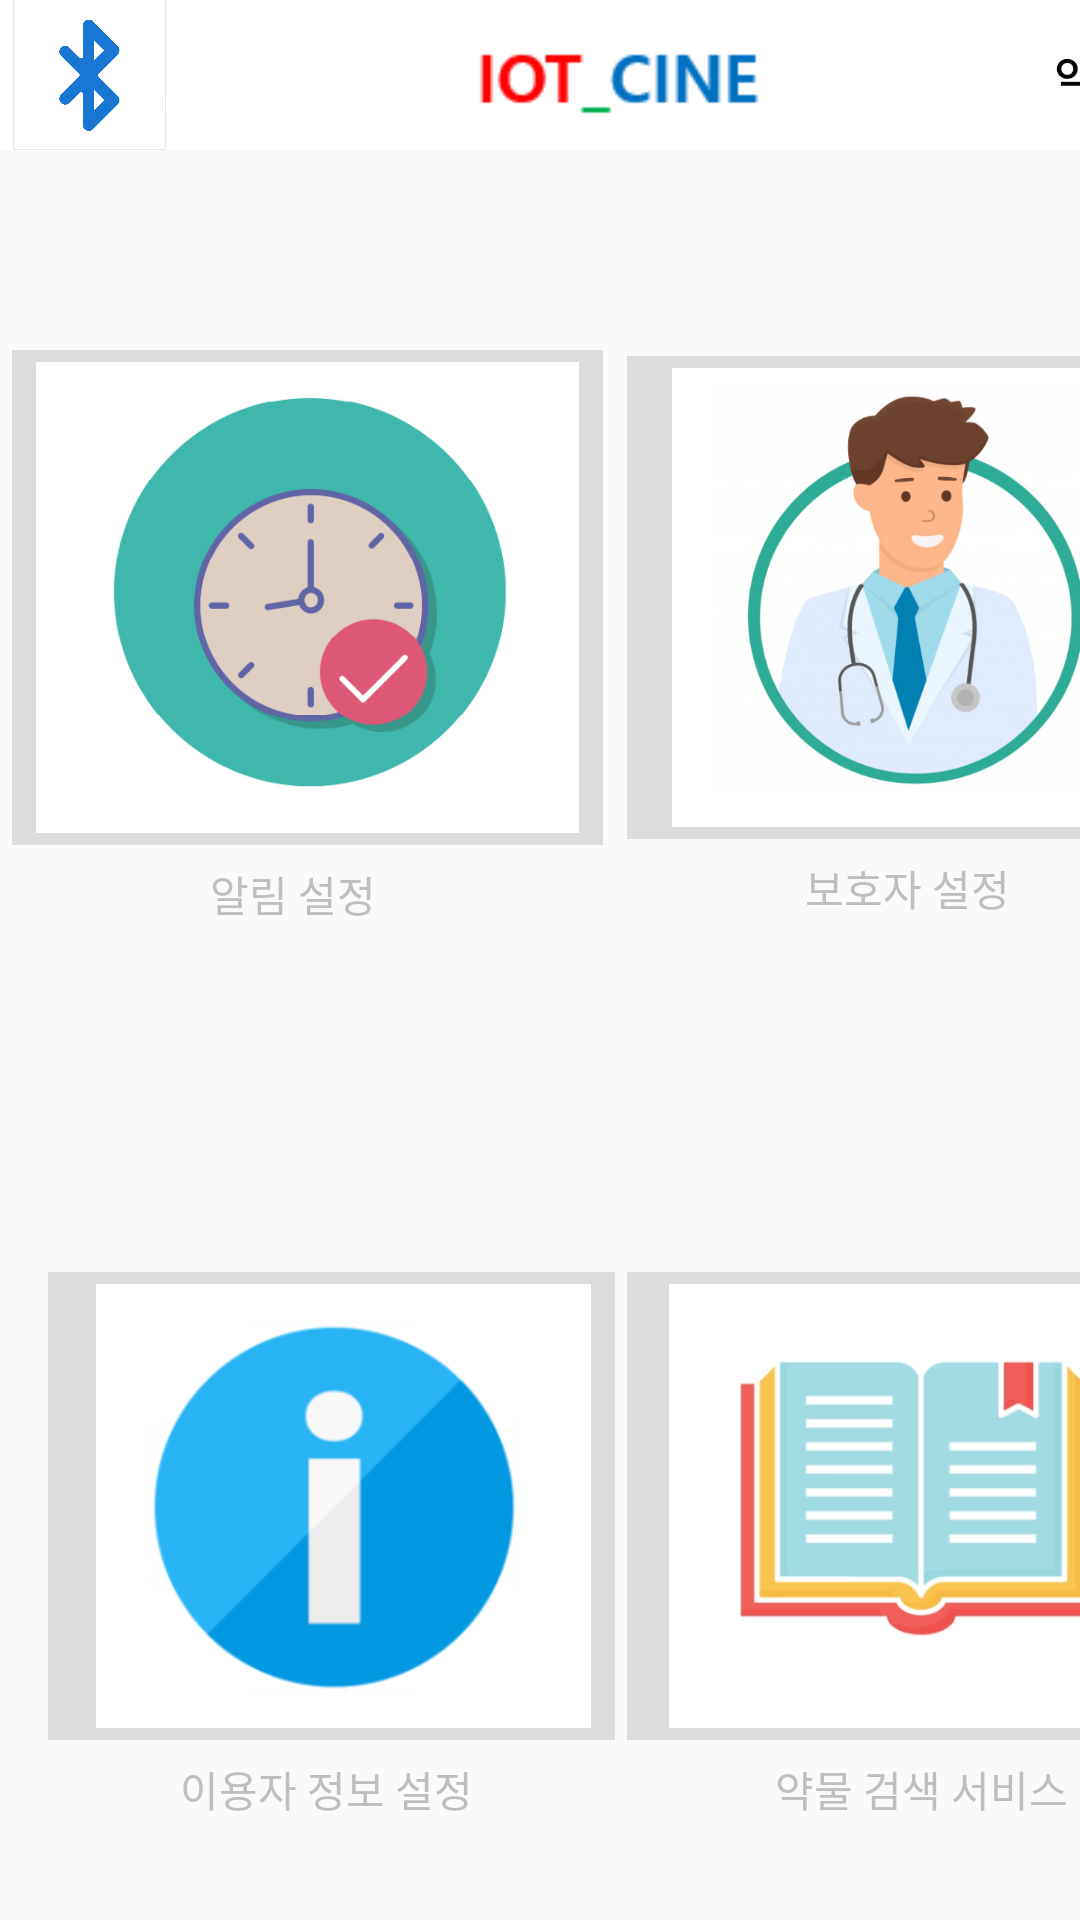

This screen was rendered from an Android layout file. Write that file and the resources it references.
<!-- AndroidManifest.xml: application theme AppTheme -->
<!-- res/layout/activity_main.xml -->
<?xml version="1.0" encoding="utf-8"?>
<LinearLayout xmlns:android="http://schemas.android.com/apk/res/android"
    xmlns:app="http://schemas.android.com/apk/res-auto"
    xmlns:tools="http://schemas.android.com/tools"
    android:layout_width="match_parent"
    android:layout_height="match_parent"
    android:layout_weight="1"
    android:orientation="vertical"
    android:theme="@android:style/Theme.NoTitleBar"
    tools:context=".MainActivity">


    <LinearLayout
        android:layout_width="409dp"
        android:layout_height="50dp">

        <ImageButton
            android:id="@+id/btnConnect"
            android:layout_width="25dp"
            android:layout_height="wrap_content"
            android:layout_weight="1"
            android:adjustViewBounds="true"
            android:background="#FFFFFF"
            android:onClick="onClickBluetooth"
            android:scaleType="fitCenter"
            app:srcCompat="@drawable/bluetooth_img" />

        <ImageButton
            android:id="@+id/Reset_button"
            android:layout_width="150dp"
            android:layout_height="wrap_content"
            android:layout_weight="4"
            android:adjustViewBounds="true"
            android:background="#FFFFFF"
            android:onClick="onClickGPS"
            android:scaleType="fitCenter"
            android:src="@drawable/logo_img" />

        <Button
            android:id="@+id/button3"
            android:layout_width="25dp"
            android:layout_height="match_parent"
            android:layout_weight="1"
            android:background="#FFFFFF"
            android:onClick="onClickFind"
            android:text="약통 찾기"
            android:textAppearance="@style/TextAppearance.AppCompat.Body1"
            android:textStyle="bold" />

    </LinearLayout>

    <LinearLayout
        android:layout_width="409dp"
        android:layout_height="300dp"
        android:orientation="horizontal">

        <androidx.constraintlayout.widget.ConstraintLayout
            android:layout_width="205dp"
            android:layout_height="match_parent">

            <LinearLayout
                android:layout_width="match_parent"
                android:layout_height="match_parent"
                android:orientation="vertical">

                <TextView
                    android:id="@+id/textView5"
                    android:layout_width="match_parent"
                    android:layout_height="wrap_content"
                    android:layout_weight="11" />

                <ImageButton
                    android:id="@+id/imageButton11"
                    android:layout_width="wrap_content"
                    android:layout_height="wrap_content"
                    android:layout_weight="0"
                    android:adjustViewBounds="true"
                    android:onClick="onClickTime"
                    android:scaleType="fitCenter"
                    app:srcCompat="@drawable/clock_img"
                    tools:layout_gravity="center_horizontal" />

                <TextView
                    android:id="@+id/textView"
                    android:layout_width="match_parent"
                    android:layout_height="wrap_content"
                    android:layout_weight="11"
                    android:text="                     알림 설정" />
            </LinearLayout>

        </androidx.constraintlayout.widget.ConstraintLayout>

        <LinearLayout
            android:layout_width="205dp"
            android:layout_height="match_parent"
            android:orientation="vertical">

            <TextView
                android:id="@+id/textView6"
                android:layout_width="match_parent"
                android:layout_height="wrap_content"
                android:layout_weight="11" />

            <ImageButton
                android:id="@+id/imageButton12"
                android:layout_width="match_parent"
                android:layout_height="173dp"
                android:adjustViewBounds="true"
                android:onClick="onClickBoHo"
                android:scaleType="fitCenter"
                android:src="@drawable/doc_img" />

            <TextView
                android:id="@+id/textView2"
                android:layout_width="wrap_content"
                android:layout_height="wrap_content"
                android:layout_weight="11"
                android:text="                   보호자 설정" />
        </LinearLayout>
    </LinearLayout>

    <LinearLayout
        android:layout_width="409dp"
        android:layout_height="338dp"
        android:orientation="horizontal">

        <LinearLayout
            android:layout_width="205dp"
            android:layout_height="match_parent"
            android:orientation="vertical">

            <ImageButton
                android:id="@+id/imageButton13"
                android:layout_width="205dp"
                android:layout_height="168dp"
                android:layout_marginStart="12dp"
                android:layout_marginLeft="12dp"
                android:layout_marginTop="68dp"
                android:adjustViewBounds="true"
                android:onClick="onClickUserSet"
                android:scaleType="fitCenter"
                android:src="@drawable/info_img" />

            <TextView
                android:id="@+id/textView3"
                android:layout_width="wrap_content"
                android:layout_height="wrap_content"
                android:text="                  이용자 정보 설정" />

        </LinearLayout>

        <LinearLayout
            android:layout_width="match_parent"
            android:layout_height="match_parent"
            android:orientation="vertical">

            <ImageButton
                android:id="@+id/imageButton14"
                android:layout_width="204dp"
                android:layout_height="168dp"
                android:layout_marginTop="68dp"
                android:adjustViewBounds="true"
                android:onClick="onClickSearch"
                android:scaleType="fitCenter"
                android:src="@drawable/book_img" />

            <TextView
                android:id="@+id/textView4"
                android:layout_width="wrap_content"
                android:layout_height="wrap_content"
                android:text="                약물 검색 서비스" />
        </LinearLayout>
    </LinearLayout>
</LinearLayout>
<!-- resources referenced by this layout -->
<resources>
  <!-- drawable bluetooth_img: png bitmap (drawable, 60154 bytes) -->
  <!-- drawable book_img: png bitmap (drawable, 21737 bytes) -->
  <!-- drawable clock_img: png bitmap (drawable, 34458 bytes) -->
  <!-- drawable doc_img: png bitmap (drawable, 168390 bytes) -->
  <!-- drawable info_img: png bitmap (drawable, 11735 bytes) -->
  <!-- drawable logo_img: png bitmap (drawable, 1022 bytes) -->
  <style name="AppTheme" parent="Theme.AppCompat.Light.DarkActionBar">
          
          <item name="colorPrimary">@color/colorPrimary</item>
          <item name="colorPrimaryDark">@color/colorPrimaryDark</item>
          <item name="colorAccent">@color/colorAccent</item>
          <item name="windowActionBar">false</item>
          <item name="windowNoTitle">true</item>
      </style>
  <!-- not gathered from this repository: default colours our renderer supplied (Android Studio template values) -->
  <color name="colorPrimary">#FF6200EE</color>
  <color name="colorPrimaryDark">#FF3700B3</color>
  <color name="colorAccent">#FF03DAC5</color>
</resources>
